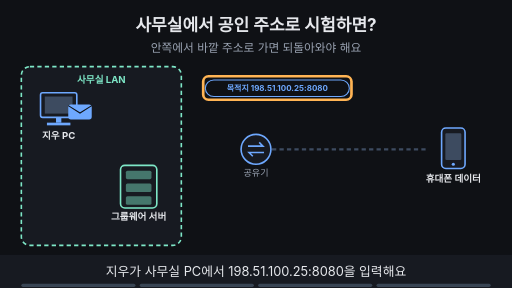
t = 0.00 s
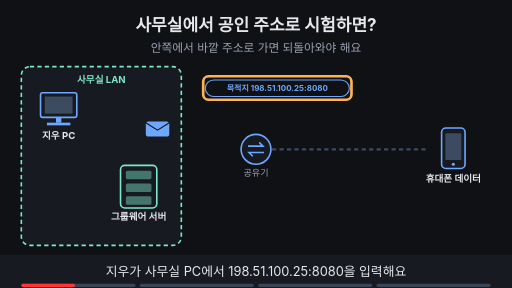
t = 1.88 s
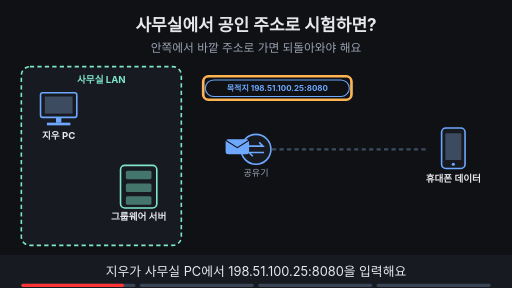
t = 3.60 s
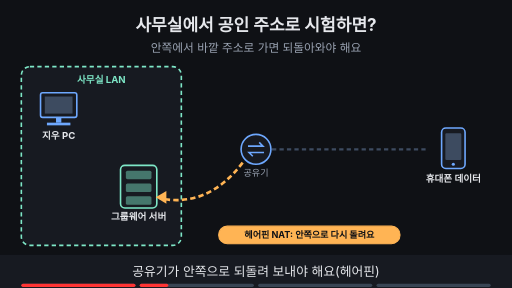
t = 5.00 s
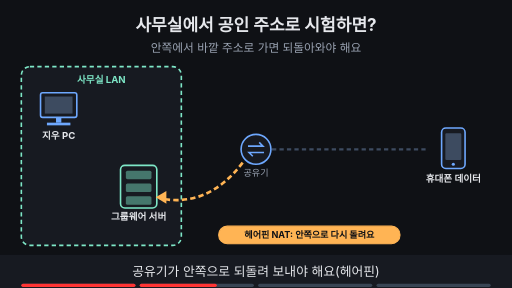
t = 6.70 s
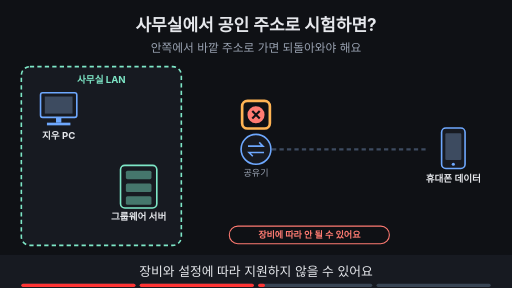
t = 8.24 s

The animated SVG that drew these frames (rendered in a browser with its animation timeline set to each time). Animation: 18 SMIL elements (animate=16,animateTransform=2); frames cover the first 8.24 s, repeats indefinitely.

<svg xmlns="http://www.w3.org/2000/svg" viewBox="0 0 960 540" width="960" height="540" font-family="-apple-system,'Apple SD Gothic Neo','Segoe UI',sans-serif">
<title>사무실에서 공인 주소로 시험하면?</title>
<rect width="960" height="540" fill="#0f1115"/>
<text x="480" y="58" text-anchor="middle" font-size="32" font-weight="700" fill="#e6e8ec">사무실에서 공인 주소로 시험하면?</text>
<text x="480" y="98" text-anchor="middle" font-size="22" fill="#9aa3b2">안쪽에서 바깥 주소로 가면 되돌아와야 해요</text>
<rect x="40" y="125" width="300" height="335" rx="16" fill="#171a21" stroke="#7ee7c7" stroke-width="3" stroke-dasharray="8 6"/><text x="190.0" y="155" text-anchor="middle" font-size="18" font-weight="700" fill="#7ee7c7">사무실 LAN</text><rect x="76" y="174" width="68" height="46" rx="4" fill="#171a21" stroke="#6ea8fe" stroke-width="3"/><rect x="84" y="181" width="52" height="32" fill="#3d4b60"/><rect x="105" y="220" width="10" height="10" fill="#6ea8fe"/><rect x="88" y="230" width="44" height="5" fill="#6ea8fe"/><text x="110" y="260" text-anchor="middle" font-size="18" font-weight="700" fill="#e6e8ec">지우 PC</text><rect x="226" y="310" width="68" height="80" rx="8" fill="#171a21" stroke="#7ee7c7" stroke-width="3"/><rect x="236" y="320" width="48" height="16" rx="3" fill="#7ee7c7" fill-opacity="0.45"/><rect x="236" y="344" width="48" height="16" rx="3" fill="#7ee7c7" fill-opacity="0.45"/><rect x="236" y="368" width="48" height="16" rx="3" fill="#7ee7c7" fill-opacity="0.45"/><text x="260" y="412" text-anchor="middle" font-size="18" font-weight="700" fill="#e6e8ec">그룹웨어 서버</text><circle cx="480" cy="280" r="28" fill="#171a21" stroke="#6ea8fe" stroke-width="3"/><path d="M465 274 h28 l-7 -7 M495 286 h-28 l7 7" fill="none" stroke="#6ea8fe" stroke-width="3"/><text x="480" y="330" text-anchor="middle" font-size="17" fill="#9aa3b2">공유기</text><rect x="828" y="240" width="44" height="76" rx="8" fill="#171a21" stroke="#6ea8fe" stroke-width="3"/><rect x="835" y="250" width="30" height="50" rx="2" fill="#3d4b60"/><circle cx="850" cy="308" r="3" fill="#6ea8fe"/><text x="850" y="342" text-anchor="middle" font-size="18" font-weight="700" fill="#e6e8ec">휴대폰 데이터</text><line x1="510" y1="280" x2="800" y2="280" stroke="#3d4b60" stroke-width="4" stroke-dasharray="8 6"/><g opacity="1"><animate attributeName="opacity" values="1;1;0;0" keyTimes="0;0.235;0.250;1" dur="16s" repeatCount="indefinite"/><g><animateTransform attributeName="transform" type="translate" values="150,210;150,210;445,275;445,275" keyTimes="0.000;0.013;0.225;1.000" dur="16s" repeatCount="indefinite"/><rect x="-22" y="-14" width="44" height="28" rx="5" fill="#6ea8fe"/><path d="M-22 -12 l22 14 l22 -14" fill="none" stroke="#0f1115" stroke-width="2"/></g></g><g opacity="1"><animate attributeName="opacity" values="1;1;0;0" keyTimes="0;0.235;0.250;1" dur="16s" repeatCount="indefinite"/><rect x="385" y="150" width="270" height="31" rx="16" fill="#0f1115" stroke="#6ea8fe" stroke-width="2"/><text x="520" y="170.4" text-anchor="middle" font-size="15" font-weight="700" fill="#6ea8fe">목적지 198.51.100.25:8080</text></g><g opacity="1"><animate attributeName="opacity" values="1;1;0;0" keyTimes="0;0.235;0.250;1" dur="16s" repeatCount="indefinite"/><rect x="381" y="143" width="278" height="44" rx="10" fill="none" stroke="#ffb454" stroke-width="5"/></g><g opacity="0"><animate attributeName="opacity" values="0;0;1;1;0;0" keyTimes="0;0.250;0.265;0.485;0.500;1" dur="16s" repeatCount="indefinite"/><path d="M455 305 Q 390 390 300 372" fill="none" stroke="#ffb454" stroke-width="5" stroke-dasharray="10 6"/><polygon points="292,370 312,358 312,382" fill="#ffb454"/><rect x="410" y="424" width="340" height="33" rx="16" fill="#ffb454" stroke="#ffb454" stroke-width="2"/><text x="580" y="446.12" text-anchor="middle" font-size="17" font-weight="700" fill="#0f1115">헤어핀 NAT: 안쪽으로 다시 돌려요</text></g><g opacity="0"><animate attributeName="opacity" values="0;0;1;1;0;0" keyTimes="0;0.500;0.515;0.735;0.750;1" dur="16s" repeatCount="indefinite"/><circle cx="480" cy="215" r="16" fill="#ff7b72"/><path d="M473 208 l14 14 M487 208 l-14 14" stroke="#0f1115" stroke-width="4"/><rect x="430" y="424" width="300" height="33" rx="16" fill="#0f1115" stroke="#ff7b72" stroke-width="2"/><text x="580" y="446.12" text-anchor="middle" font-size="17" font-weight="700" fill="#ff7b72">장비에 따라 안 될 수 있어요</text></g><g opacity="0"><animate attributeName="opacity" values="0;0;1;1;0;0" keyTimes="0;0.500;0.515;0.735;0.750;1" dur="16s" repeatCount="indefinite"/><rect x="454" y="189" width="52" height="52" rx="10" fill="none" stroke="#ffb454" stroke-width="5"/></g><g opacity="0"><animate attributeName="opacity" values="0;0;1;1" keyTimes="0;0.750;0.765;1" dur="16s" repeatCount="indefinite"/><g><animateTransform attributeName="transform" type="translate" values="810,280;810,280;520,280;300,345;300,345" keyTimes="0.000;0.762;0.875;0.988;1.000" dur="16s" repeatCount="indefinite"/><rect x="-22" y="-14" width="44" height="28" rx="5" fill="#ffb454"/><path d="M-22 -12 l22 14 l22 -14" fill="none" stroke="#0f1115" stroke-width="2"/></g></g><g opacity="0"><animate attributeName="opacity" values="0;0;1;1" keyTimes="0;0.750;0.765;1" dur="16s" repeatCount="indefinite"/><circle cx="260" cy="280" r="16" fill="#7ee7c7"/><path d="M252 280 l6 6 l11 -12" fill="none" stroke="#0f1115" stroke-width="4"/><rect x="410" y="424" width="340" height="33" rx="16" fill="#7ee7c7" stroke="#7ee7c7" stroke-width="2"/><text x="580" y="446.12" text-anchor="middle" font-size="17" font-weight="700" fill="#0f1115">시험은 사무실 밖 회선에서 해요</text></g>
<rect x="0" y="478" width="960" height="62" fill="#171a21"/>
<g opacity="1"><animate attributeName="opacity" values="1;1;0;0" keyTimes="0;0.235;0.250;1" dur="16s" repeatCount="indefinite"/><text x="480" y="518" text-anchor="middle" font-size="24" fill="#e6e8ec">지우가 사무실 PC에서 198.51.100.25:8080을 입력해요</text></g>
<g opacity="0"><animate attributeName="opacity" values="0;0;1;1;0;0" keyTimes="0;0.250;0.265;0.485;0.500;1" dur="16s" repeatCount="indefinite"/><text x="480" y="518" text-anchor="middle" font-size="24" fill="#e6e8ec">공유기가 안쪽으로 되돌려 보내야 해요(헤어핀)</text></g>
<g opacity="0"><animate attributeName="opacity" values="0;0;1;1;0;0" keyTimes="0;0.500;0.515;0.735;0.750;1" dur="16s" repeatCount="indefinite"/><text x="480" y="518" text-anchor="middle" font-size="24" fill="#e6e8ec">장비와 설정에 따라 지원하지 않을 수 있어요</text></g>
<g opacity="0"><animate attributeName="opacity" values="0;0;1;1" keyTimes="0;0.750;0.765;1" dur="16s" repeatCount="indefinite"/><text x="480" y="518" text-anchor="middle" font-size="24" fill="#e6e8ec">시험은 휴대폰 데이터 같은 바깥 회선에서 해요</text></g>

<g aria-label="재생 진행 막대" data-stage-count="4"><g class="progress-segment" data-stage="1"><rect x="40" y="532" width="214" height="6" rx="3" fill="#394554"/><rect x="40" y="532" width="0" height="6" rx="3" fill="#ff3434"><animate attributeName="width" values="0;214;214" keyTimes="0;0.250000;1" dur="16s" repeatCount="indefinite"/></rect></g><g class="progress-segment" data-stage="2"><rect x="262" y="532" width="214" height="6" rx="3" fill="#394554"/><rect x="262" y="532" width="0" height="6" rx="3" fill="#ff3434"><animate attributeName="width" values="0;0;214;214" keyTimes="0;0.250000;0.500000;1" dur="16s" repeatCount="indefinite"/></rect></g><g class="progress-segment" data-stage="3"><rect x="484" y="532" width="214" height="6" rx="3" fill="#394554"/><rect x="484" y="532" width="0" height="6" rx="3" fill="#ff3434"><animate attributeName="width" values="0;0;214;214" keyTimes="0;0.500000;0.750000;1" dur="16s" repeatCount="indefinite"/></rect></g><g class="progress-segment" data-stage="4"><rect x="706" y="532" width="214" height="6" rx="3" fill="#394554"/><rect x="706" y="532" width="0" height="6" rx="3" fill="#ff3434"><animate attributeName="width" values="0;0;214" keyTimes="0;0.750000;1" dur="16s" repeatCount="indefinite"/></rect></g></g></svg>
